Run: headless pygame with SDL's dummy video driver; simulated clock (each Clock.tick advances the game by its frame time, no real sleeping); random seed 0; keys injected as events and as key.get_pressed() state; no mouse input.
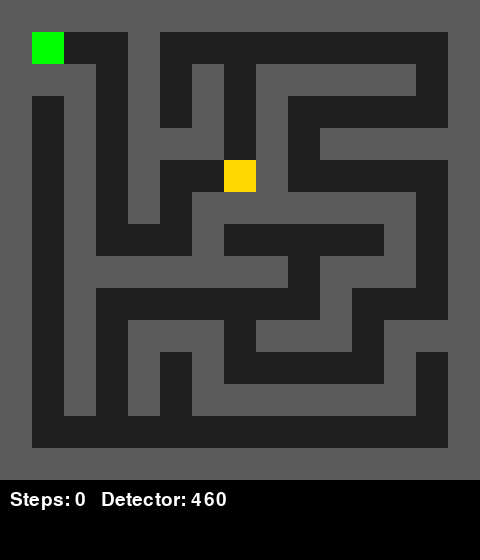
Frame 1 of 4 · flips 1–60 · no input
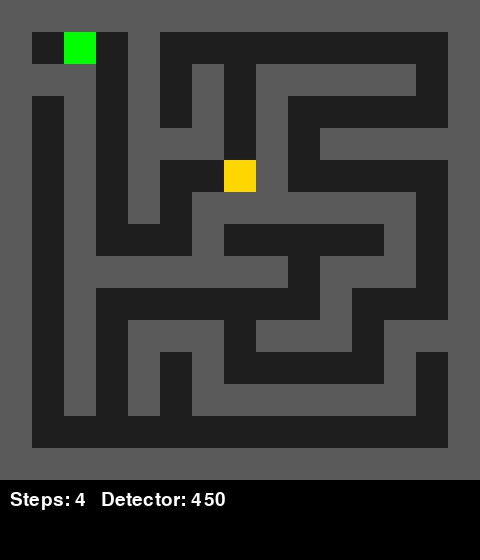
Frame 2 of 4 · flips 61–180 · tapped SPACE, RETURN · held RIGHT (→), D
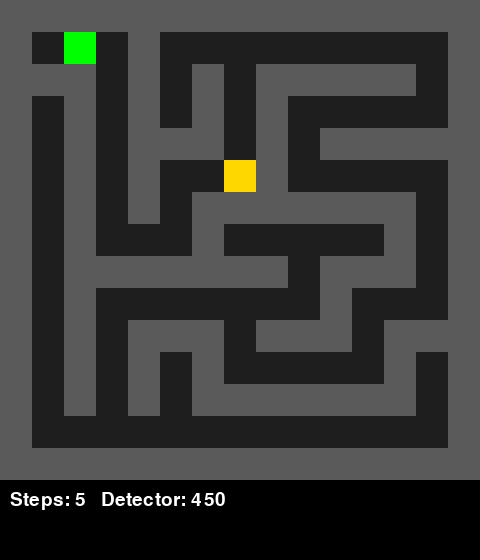
Frame 3 of 4 · flips 181–300 · held DOWN (↓), S
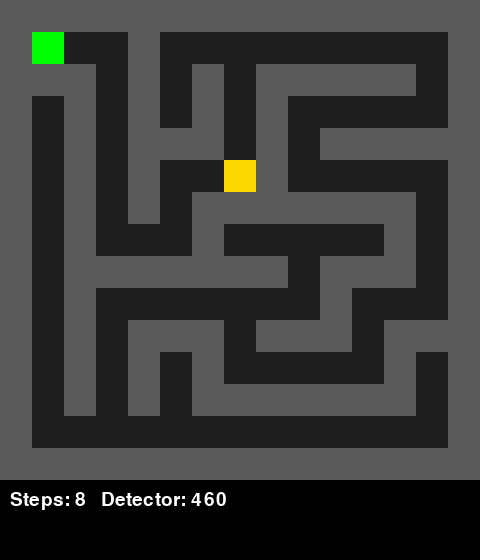
Frame 4 of 4 · flips 301–420 · held LEFT (←), A, UP (↑), W

The pygame program that drew these frames:

import pygame
import random
import sys

# --- Setup ---
pygame.init()
CELL = 32
GRID = 15  # must be odd for maze
WIDTH = HEIGHT = CELL * GRID
screen = pygame.display.set_mode((WIDTH, HEIGHT + 80))
pygame.display.set_caption("Dwarven Maze")

font = pygame.font.SysFont(None, 28)

WALL = 1
SPACE = 0

# --- Maze grid ---
maze = [[WALL for _ in range(GRID)] for _ in range(GRID)]

# --- DFS Maze Generator ---
def generate_maze(x, y):
    directions = [(2,0), (-2,0), (0,2), (0,-2)]
    random.shuffle(directions)

    for dx, dy in directions:
        nx, ny = x + dx, y + dy
        if 1 <= nx < GRID-1 and 1 <= ny < GRID-1:
            if maze[nx][ny] == WALL:
                maze[nx][ny] = SPACE
                maze[x + dx//2][y + dy//2] = SPACE
                generate_maze(nx, ny)

# Start carving
maze[1][1] = SPACE
generate_maze(1, 1)

# --- Player & Treasure ---
player_r, player_c = 1, 1

# Place treasure far from player
while True:
    tr = random.randrange(1, GRID, 2)
    tc = random.randrange(1, GRID, 2)
    if abs(tr - player_r) + abs(tc - player_c) > GRID // 2:
        break

steps = 0
bonk = False

# --- Draw ---
def draw():
    screen.fill((0,0,0))

    for r in range(GRID):
        for c in range(GRID):
            rect = pygame.Rect(c*CELL, r*CELL, CELL, CELL)
            if maze[r][c] == WALL:
                pygame.draw.rect(screen, (90,90,90), rect)
            else:
                pygame.draw.rect(screen, (30,30,30), rect)

    # Treasure (hidden until reached? you can change this)
    pygame.draw.rect(screen, (255, 215, 0), (tc*CELL, tr*CELL, CELL, CELL))

    # Player
    pygame.draw.rect(screen, (0,255,0), (player_c*CELL, player_r*CELL, CELL, CELL))

    # Distance detector (same spirit as original)
    dist = 100 * abs(tr - player_r) + 10 * abs(tc - player_c)

    hud = f"Steps: {steps}   Detector: {dist}"
    img = font.render(hud, True, (255,255,255))
    screen.blit(img, (10, HEIGHT + 10))

    if bonk:
        txt = font.render("BONK!", True, (255,50,50))
        screen.blit(txt, (10, HEIGHT + 40))

    pygame.display.flip()

# --- Game Loop ---
clock = pygame.time.Clock()

while True:
    bonk = False

    for event in pygame.event.get():
        if event.type == pygame.QUIT:
            pygame.quit()
            sys.exit()

        if event.type == pygame.KEYDOWN:
            nr, nc = player_r, player_c

            if event.key == pygame.K_UP:
                nr -= 1
            elif event.key == pygame.K_DOWN:
                nr += 1
            elif event.key == pygame.K_LEFT:
                nc -= 1
            elif event.key == pygame.K_RIGHT:
                nc += 1

            # Move check
            if 0 <= nr < GRID and 0 <= nc < GRID:
                if maze[nr][nc] == WALL:
                    bonk = True
                else:
                    player_r, player_c = nr, nc
                    steps += 1

    # Win condition
    if player_r == tr and player_c == tc:
        print(f"You found the treasure in {steps} steps!")
        pygame.quit()
        sys.exit()

    draw()
    clock.tick(12)
